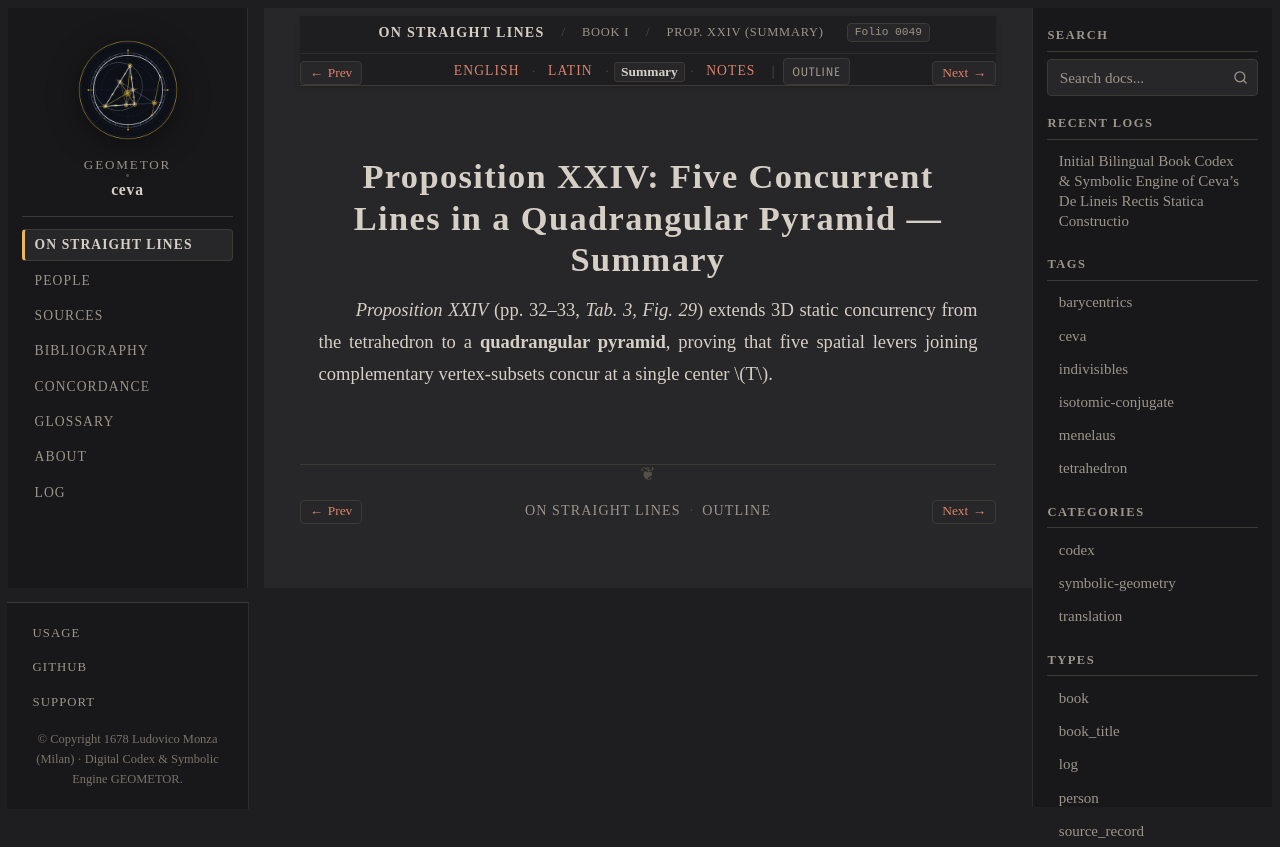

repository: geometor/ceva · page: de_lineis_rectis/liber_primus/prop_24/summary.html · generator: sphinx

:layout: book
:order: 25
:canonical_id: liber_primus_prop_24
:breadcrumb_title: Prop. XXIV (Summary)
:folio: 0049
:tracks: English: index | Latin: la | Summary: summary | Notes: notes

.. _liber-primus-prop-24-summary:

Proposition XXIV: Five Concurrent Lines in a Quadrangular Pyramid — Summary
===========================================================================

.. folio:: 0049
   :page: p. 32

*Proposition XXIV* (pp. 32–33, `Tab. 3, Fig. 29`) extends 3D static concurrency from the tetrahedron to a **quadrangular pyramid**, proving that five spatial levers joining complementary vertex-subsets concur at a single center :math:`T`.
